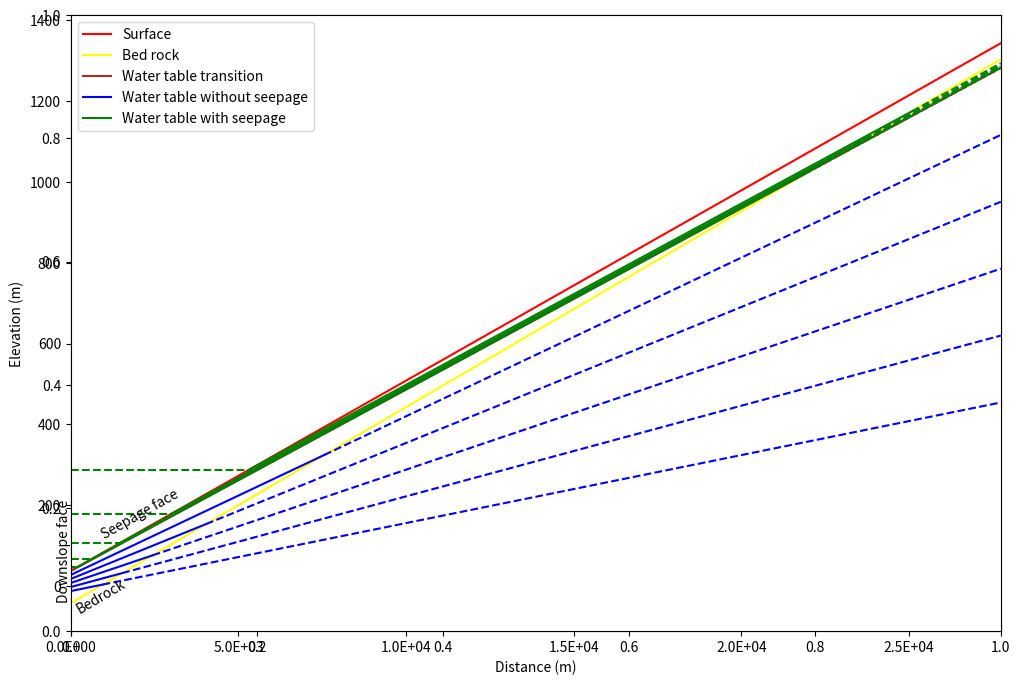

The matplotlib source for this figure: (Note: this script raises an exception after producing the figure.)
import os
import math
from mpl_toolkits.mplot3d import Axes3D
import matplotlib.pyplot as plt
from matplotlib import cm
from matplotlib.ticker import LinearLocator, FormatStrFormatter
import numpy as np
import matplotlib.ticker as mtick
import matplotlib.pyplot as plt
import matplotlib.text as mtext
import matplotlib.transforms as mtransforms

class RotationAwareAnnotation(mtext.Annotation):
    def __init__(self, s, xy, p, pa=None, ax=None, **kwargs):
        self.ax = ax or plt.gca()
        self.p = p
        if not pa:
            self.pa = xy
        self.calc_angle_data()
        kwargs.update(rotation_mode=kwargs.get("rotation_mode", "anchor"))
        mtext.Annotation.__init__(self, s, xy, **kwargs)
        self.set_transform(mtransforms.IdentityTransform())
        if 'clip_on' in kwargs:
            self.set_clip_path(self.ax.patch)
        self.ax._add_text(self)

    def calc_angle_data(self):
        ang = np.arctan2(self.p[1]-self.pa[1], self.p[0]-self.pa[0])
        self.angle_data = np.rad2deg(ang)

    def _get_rotation(self):
        return self.ax.transData.transform_angles(np.array((self.angle_data,)), 
                            np.array([self.pa[0], self.pa[1]]).reshape((1, 2)))[0]

    def _set_rotation(self, rotation):
        pass

    _rotation = property(_get_rotation, _set_rotation)

ninterval = 11
dSlope_surface = 40 / 850 
dArea = 3078 * 1.0e6 #m2
dHillslope_width = np.sqrt(dArea)
dLength_hillslope = dHillslope_width / 2

dThickness_critical_zone = 80.0
dRatio0 = 0.5  #for bedrock slope

dRatio2 = 1.0 #above seepage
dRatio3 = 1.0 #below transition
nScenario = 5
#we assume that the soil thickness decreases at the elevation peak
dThickness_critical_zone_min = dThickness_critical_zone * dRatio0
dThickness_critical_zone_max = dThickness_critical_zone
#we assume the bedrock is almost paralle with surface
aDrop     = np.array([ 10.0, 20.0, 30.0, 40.0, 50.0])
aIncrease = np.array([ 10.0, 30.0, 70.0, 140.0, 250.0])
nCell = 1

zwt = 44
topo= 61
for i in range(nCell):  
    #setup an elevation profile
    aElevation_profile = np.array([  38. ,  90,  95. ,  99,
                                    103. ,  107,  111. ,  116,
                                        120. ,  125,  418])
    #get min and max elevation
    dElevation_min = np.min(aElevation_profile)
    dElevation_max = np.max(aElevation_profile)

    dSlope_surface = 40.0/850.0 #from in situ measurement
    
    #do we need to adjust elevation and length?
    #it is recommended to change the max 
    dElevation_max = dElevation_min + dLength_hillslope * dSlope_surface
    if (dElevation_max > 8848 ) :
      dElevation_max = 8848
      dSlope_surface = (dElevation_max - dElevation_min) / dLength_hillslope
      aElevation_profile[10] = dElevation_max
   
    
    
    #surface slope
    dElevation_difference_surface = dElevation_max - dElevation_min
    dSlope_surface = dElevation_difference_surface / dLength_hillslope
    #approximate the bedrock slope
    dElevation_difference_bedrock = ( dElevation_max - dThickness_critical_zone_min)  - ( dElevation_min - dThickness_critical_zone_max )
    dSlope_bedrock = dElevation_difference_bedrock / dLength_hillslope


    #set reference first   
    A1 = dSlope_surface
    dSlope_surface_radian = math.atan(A1)
    #now A1 line is known
    B1 = dElevation_min
    #reference transition water table slope
    dRatio1 = 1.0 - np.power(A1, 1.0)          
    dSlope_water_table_reference= dSlope_surface * dRatio1
    A3 = dSlope_water_table_reference
    #now A3 line are known
    B3 = dElevation_min
    C3 = dLength_hillslope
    D3 = A3 * C3 + B3
    #set up range for different water table conditions
    dRange_left_without_seepage = dThickness_critical_zone
    dRange_right_without_seepage = dThickness_critical_zone + A3 * C3  
    #bedrock 
    A4 = dSlope_bedrock
    B4 = dElevation_min - dThickness_critical_zone
    
    
    #start drawing
    # start from here , we have another loop for WT dynamics
    fig = plt.figure()
    fig.set_figwidth( 12 )
    fig.set_figheight( 8 )
    plt.cla()
    ax = plt.axes()    
   
    #draw land surface
    x=np.array([0, dLength_hillslope])    
    y = x * A1 + B1
    ax.set_xlabel('Distance (m)', fontsize=10)
    ax.set_ylabel('Elevation (m)', fontsize=10)    
    fmt = '%.1E' 
    xticks = mtick.FormatStrFormatter(fmt)
    ax.xaxis.set_major_formatter(xticks)    
    ax.plot(x, y,'red',label='Surface')
    ax.set_xlim(x[0], x[1])

    ra = RotationAwareAnnotation("Downslope face", xy=(x[0],dElevation_min - dThickness_critical_zone), p=(x[0],dElevation_min), ax=ax,
                             xytext=(-10,0), textcoords="offset points", va="top")
    ra = RotationAwareAnnotation("Seepage face", xy=(x[0],dElevation_min), p=(x[1],y[1]), ax=ax,
                             xytext=(20,30), textcoords="offset points", va="top")

    #draw bedrock
    y = x * A4 + B4
    ax.plot(x,y, 'yellow',label='Bed rock')

    #a1_degree = np.arctan(A1) 
    #a2_degree = np.rad2deg( a1_degree)    
    #dummy0 = np.array((a2_degree,)) 
    #dummy1 = np.array( [ 0, dElevation_min ] ) 
    #dummy2 = dummy1.reshape((1, 2))
    #trans_angle = ax.transData.transform_angles(dummy0, dummy2, False )[0]
   
    #draw label 
    
    #ax.text(-0.03 * dLength_hillslope , dElevation_min - dThickness_critical_zone, "Downslope end", color ='blue', rotation = 90)
   
    #ax.text(0.06* dLength_hillslope, dElevation_min, "Seepage face", color ='green', rotation = trans_angle)
    ra = RotationAwareAnnotation("Bedrock", xy=(x[0],y[0]), p=(x[1],y[1]), ax=ax,
                             xytext=(2,-1), textcoords="offset points", va="top")

    iFlag_once = 1 

  
    #right range
    dRange_left_with_seepage = dElevation_difference_surface # dElevation_difference_bedrock
    dRange_right_with_seepage = dElevation_max - D3    

    #draw transition 
    G34 = (B3-B4) / (A4-A3)
    H34 = A4 * G34 + B4
    if(G34 < dLength_hillslope):
        x=np.array([0, G34])
        y = x * A3 + B3
        ax.plot(x,y, 'brown',label ='Water table transition')
        x= np.array([G34, dLength_hillslope])
        y = x * A3 + B3
        ax.plot(x,y, 'brown', linestyle='--' )
    else:
        x=np.array([0, dLength_hillslope])
        y = x * A3 + B3
        ax.plot(x,y, 'brown',label ='Water table transition')
        

    for j in range(nScenario):
        #water table below minimal elevation       

        
        dHeight1 = aDrop[j]       
        dElevation_water_table = dElevation_min - aDrop[j]
        B5 = dElevation_water_table    
        dDummy1 = dHeight1 / dThickness_critical_zone
        dDummy1 = np.power( dDummy1, dRatio3)
        dDummy2 = dRange_right_without_seepage * dDummy1
        D5 = D3 -  dDummy2
        F5 = dElevation_water_table
        dDummy3 = (D5 - F5) / dLength_hillslope      
        A5 = dDummy3   
        dSlope_watertable1 = math.atan( A5 )
        #with the slope known, we can also check the intersect length because it might intersect with the bed rock
        #intersect watertable below minimal elevation (A4 with A5)
        #y2 = A4 * x + B4 
        #y3 = A5 * x + B5         
        B5 = dElevation_min-dHeight1
        #x = (B5-B4) / (A4-A5)
        G45 = (B5-B4) / (A4-A5)
        H45 = A4 * G45 + B4
        dLength_watertable1 = G45

        #=========================================
        #water table above minimal elevation/seepage          
        #=========================================
        dHeight2 = aIncrease[j]
        dElevation_water_table = dElevation_min + dHeight2
        dDummy4 = dHeight2 / dRange_left_with_seepage        
        dDummy5 = np.power( dDummy4, dRatio2)        
        dDummy6 = dRange_right_with_seepage * dDummy5        
        D2 = D3 + dDummy6    
        H12 = dElevation_water_table        
        G12 = (H12 - B1)  /  A1
        C2 = dLength_hillslope
        A2 = ( D2 - H12)/( C2 - G12 )
        dSlope_watertable2 = math.atan( A2  )
        #=========================================
        #intersect above elevation (A4 A2)
        #=========================================
        #y2 = A4 * x + B4
        #y4 = A2 * x + B2
        #y41 = A2 * x41  + B2, where x41 and y41 are intersect between A1 and A2
        #B2 unknown, but it could be calculated from:        
        B2 = H12 - A2 * G12        
        G24 = (B2-B4) / (A4-A2)
        H24 = A4 * G24 + B4
        dLength_watertable2 = G24        
        #intersect between two watertable
        G25 = (B2-B5) / (A5-A2)
        H25 = A5 * G25 + B5  
        
        
        ci = 'C' + str(j)
        if iFlag_once == 1:
            x=np.array([0, G45])
            y = x * A5 + B5
            ax.plot(x,y, 'blue',label ='Water table without seepage')
            x= np.array([G45, dLength_hillslope])
            y = x * A5 + B5
            ax.plot(x,y, 'blue', linestyle='--' )
            
        else:
            x=np.array([0, G45])
            y = x * A5 + B5
            ax.plot(x,y, 'blue')
            x= np.array([G45, dLength_hillslope])
            y = x * A5 + B5
            ax.plot(x,y, 'blue', linestyle='--')
            
        #plot part
        x_1 = [0, G12]
        y_1 = [H12, H12]
        #intersect as well
        G24 = (B2-B4) / (A4-A2)
        H24 = A4 * G24 + B4
        if(G24 < dLength_hillslope):
            x_2 = np.array([G12, G24])
            y_2 = x_2 * A2 + B2
            x_22 = np.array([G24, dLength_hillslope])
            y_22 = x_22 * A2 + B2 
            if iFlag_once == 1:
                ax.plot(x_1,y_1, 'green', linestyle='--')
                ax.plot(x_2,y_2, 'green', label ='Water table with seepage')
                ax.plot(x_22,y_22, 'green', linestyle='--')
            
            else:
                ax.plot(x_1,y_1, 'green', linestyle='--')
                ax.plot(x_2,y_2, 'green')
                ax.plot(x_22,y_22, 'green', linestyle='--')
                
        else: 
            x_2 = np.array([G12, dLength_hillslope])
            y_2 = x_2 * A2 + B2
            if iFlag_once == 1:
                ax.plot(x_1,y_1, 'green', linestyle='--')
                ax.plot(x_2,y_2, 'green', label ='Water table with seepage')
            else:
                ax.plot(x_1,y_1, 'green', linestyle='--')
                ax.plot(x_2,y_2, 'green')
             

        
        iFlag_once = 0    
        
    
    ax.legend()
    print("=============")            

    sFilename = os.path.dirname(__file__) + '/slope_without_seepage' + '.png'
    plt.savefig(sFilename )

